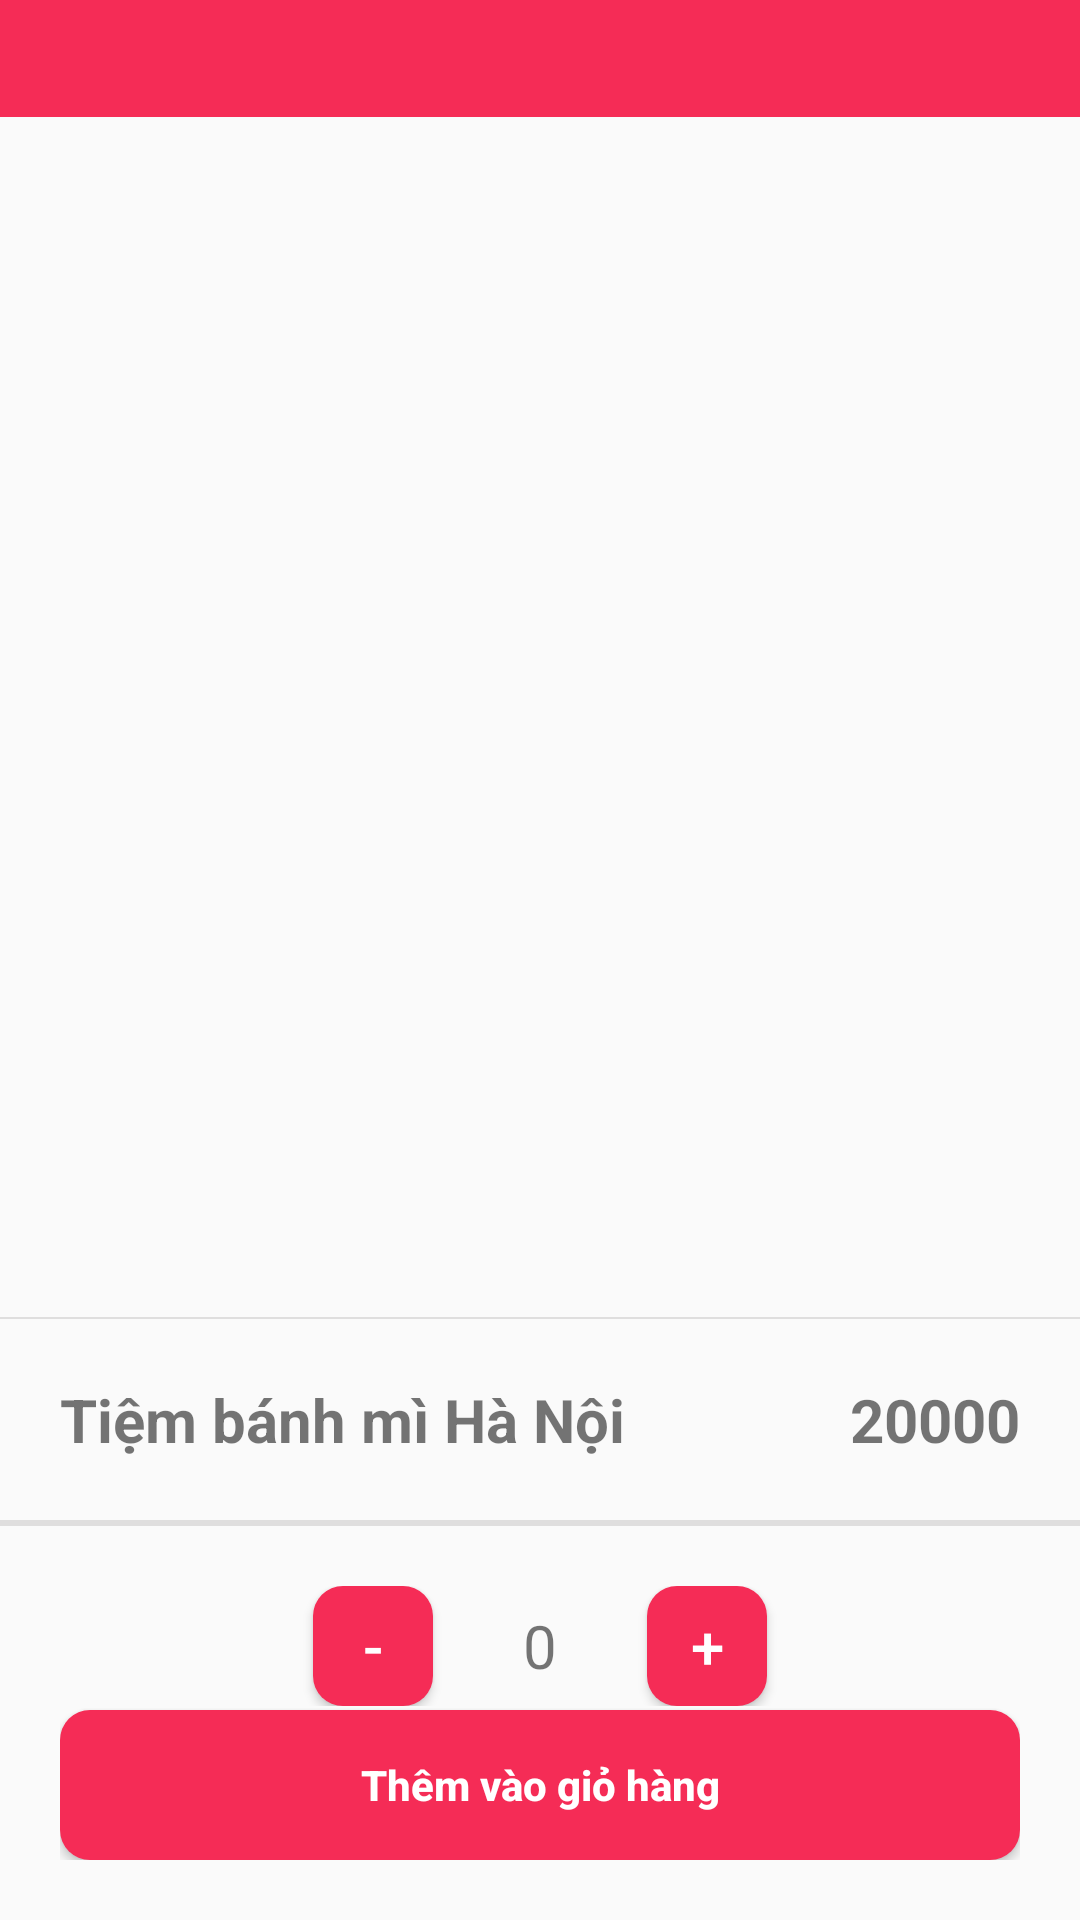

Reconstruct the res/layout file that produces this screen, plus the resources it refers to.
<!-- AndroidManifest.xml: application theme Theme.FoodApp_08 -->
<!-- res/layout/activity_detail_food.xml -->
<?xml version="1.0" encoding="utf-8"?>
<RelativeLayout xmlns:android="http://schemas.android.com/apk/res/android"
    xmlns:app="http://schemas.android.com/apk/res-auto"
    xmlns:tools="http://schemas.android.com/tools"
    android:layout_width="match_parent"
    android:layout_height="match_parent"
    android:orientation="vertical"
    tools:context=".DetailFoodActivity">

    <LinearLayout
        android:layout_width="match_parent"
        android:layout_height="wrap_content"
        android:orientation="vertical">

        <LinearLayout
            android:layout_width="match_parent"
            android:layout_height="wrap_content"
            android:background="@color/main_color"
            android:orientation="horizontal"
            android:padding="10dp">

            <TextView
                android:id="@+id/txtBackStore"
                android:layout_width="wrap_content"
                android:layout_height="wrap_content"
                android:drawableStart="@drawable/ic_baseline_arrow_back_24" />

        </LinearLayout>


        <ImageView
            android:id="@+id/imgFoodDetail"
            android:layout_width="match_parent"
            android:layout_height="400dp"
            android:scaleType="fitXY"
            android:layout_gravity="center"
            app:srcCompat="@drawable/food" />

        <LinearLayout
            android:layout_width="match_parent"
            android:layout_height="0.5dp"
            android:background="@color/space"
            android:orientation="vertical"
            tools:ignore="Suspicious0dp" />

        <LinearLayout
            android:layout_width="match_parent"
            android:layout_height="match_parent"
            android:orientation="horizontal">

            <TextView
                android:id="@+id/txtNameFoodDetail"
                android:layout_width="match_parent"
                android:layout_height="wrap_content"
                android:layout_weight="1"
                android:padding="20dp"
                android:text="Tiệm bánh mì Hà Nội"
                android:textSize="20sp"
                android:textStyle="bold" />

            <TextView
                android:id="@+id/txtPriceFoodDetail"
                android:layout_width="wrap_content"
                android:layout_height="wrap_content"
                android:layout_weight="0"
                android:padding="20dp"
                android:text="20000"
                android:textSize="20sp"
                android:textStyle="bold" />
        </LinearLayout>

        <LinearLayout
            android:layout_width="match_parent"
            android:layout_height="2dp"
            android:background="@color/space"
            android:orientation="vertical" />

        <LinearLayout
            android:layout_width="match_parent"
            android:layout_height="match_parent"
            android:gravity="center"
            android:orientation="horizontal"
            android:padding="20dp">

            <Button
                android:id="@+id/btnTru"
                android:layout_width="40dp"
                android:layout_height="40dp"
                android:layout_weight="0"
                android:background="@drawable/radius_btn2"
                android:text="-"
                android:textColor="@color/white"
                android:textSize="20sp" />

            <TextView
                android:id="@+id/txtQuantity"
                android:layout_width="wrap_content"
                android:layout_height="wrap_content"
                android:layout_weight="0"
                android:paddingLeft="30dp"
                android:paddingRight="30dp"
                android:text="0"
                android:textSize="20sp" />

            <Button
                android:id="@+id/btnCong"
                android:layout_width="40dp"
                android:layout_height="40dp"
                android:layout_weight="0"
                android:background="@drawable/radius_btn2"
                android:text="+"
                android:textColor="@color/white"
                android:textSize="20sp" />
        </LinearLayout>

    </LinearLayout>

    <RelativeLayout
        android:layout_width="match_parent"
        android:layout_height="wrap_content"
        android:padding="20dp">

        <Button
            android:id="@+id/btnAddCart"
            android:layout_width="match_parent"
            android:layout_height="50dp"
            android:layout_alignParentBottom="true"
            android:background="@drawable/radius_btn2"
            android:gravity="center"
            android:text="Thêm vào giỏ hàng"
            android:textAllCaps="false"
            android:textColor="@color/white"
            android:textStyle="bold" />
    </RelativeLayout>


</RelativeLayout>
<!-- resources referenced by this layout -->
<resources>
  <color name="main_color">#f52c56</color>
  <color name="space">#DFDEDE</color>
  <color name="white">#FFFFFFFF</color>
  <!-- drawable radius_btn2 (drawable) -->
  <?xml version="1.0" encoding="utf-8"?>
  <shape
      xmlns:android="http://schemas.android.com/apk/res/android"
      android:shape="rectangle">
      <solid
          android:color="@color/main_color" >
      </solid>
  
      <corners
          android:radius="10dp">
      </corners>
  
  </shape>
  <style name="Theme.FoodApp_08" parent="Theme.AppCompat.DayNight.NoActionBar">
          
          <item name="colorPrimary">@color/purple_500</item>
          <item name="colorPrimaryVariant">@color/purple_700</item>
          <item name="colorOnPrimary">@color/white</item>
          
          <item name="colorSecondary">@color/teal_200</item>
          <item name="colorSecondaryVariant">@color/teal_700</item>
          <item name="colorOnSecondary">@color/black</item>
          
          <item name="android:statusBarColor" tools:targetApi="l">?attr/colorPrimaryVariant</item>
          
      </style>
  <color name="purple_500">#FF6200EE</color>
  <color name="purple_700">#FF3700B3</color>
  <color name="teal_200">#FF03DAC5</color>
  <color name="teal_700">#FF018786</color>
  <color name="black">#FF000000</color>
</resources>
